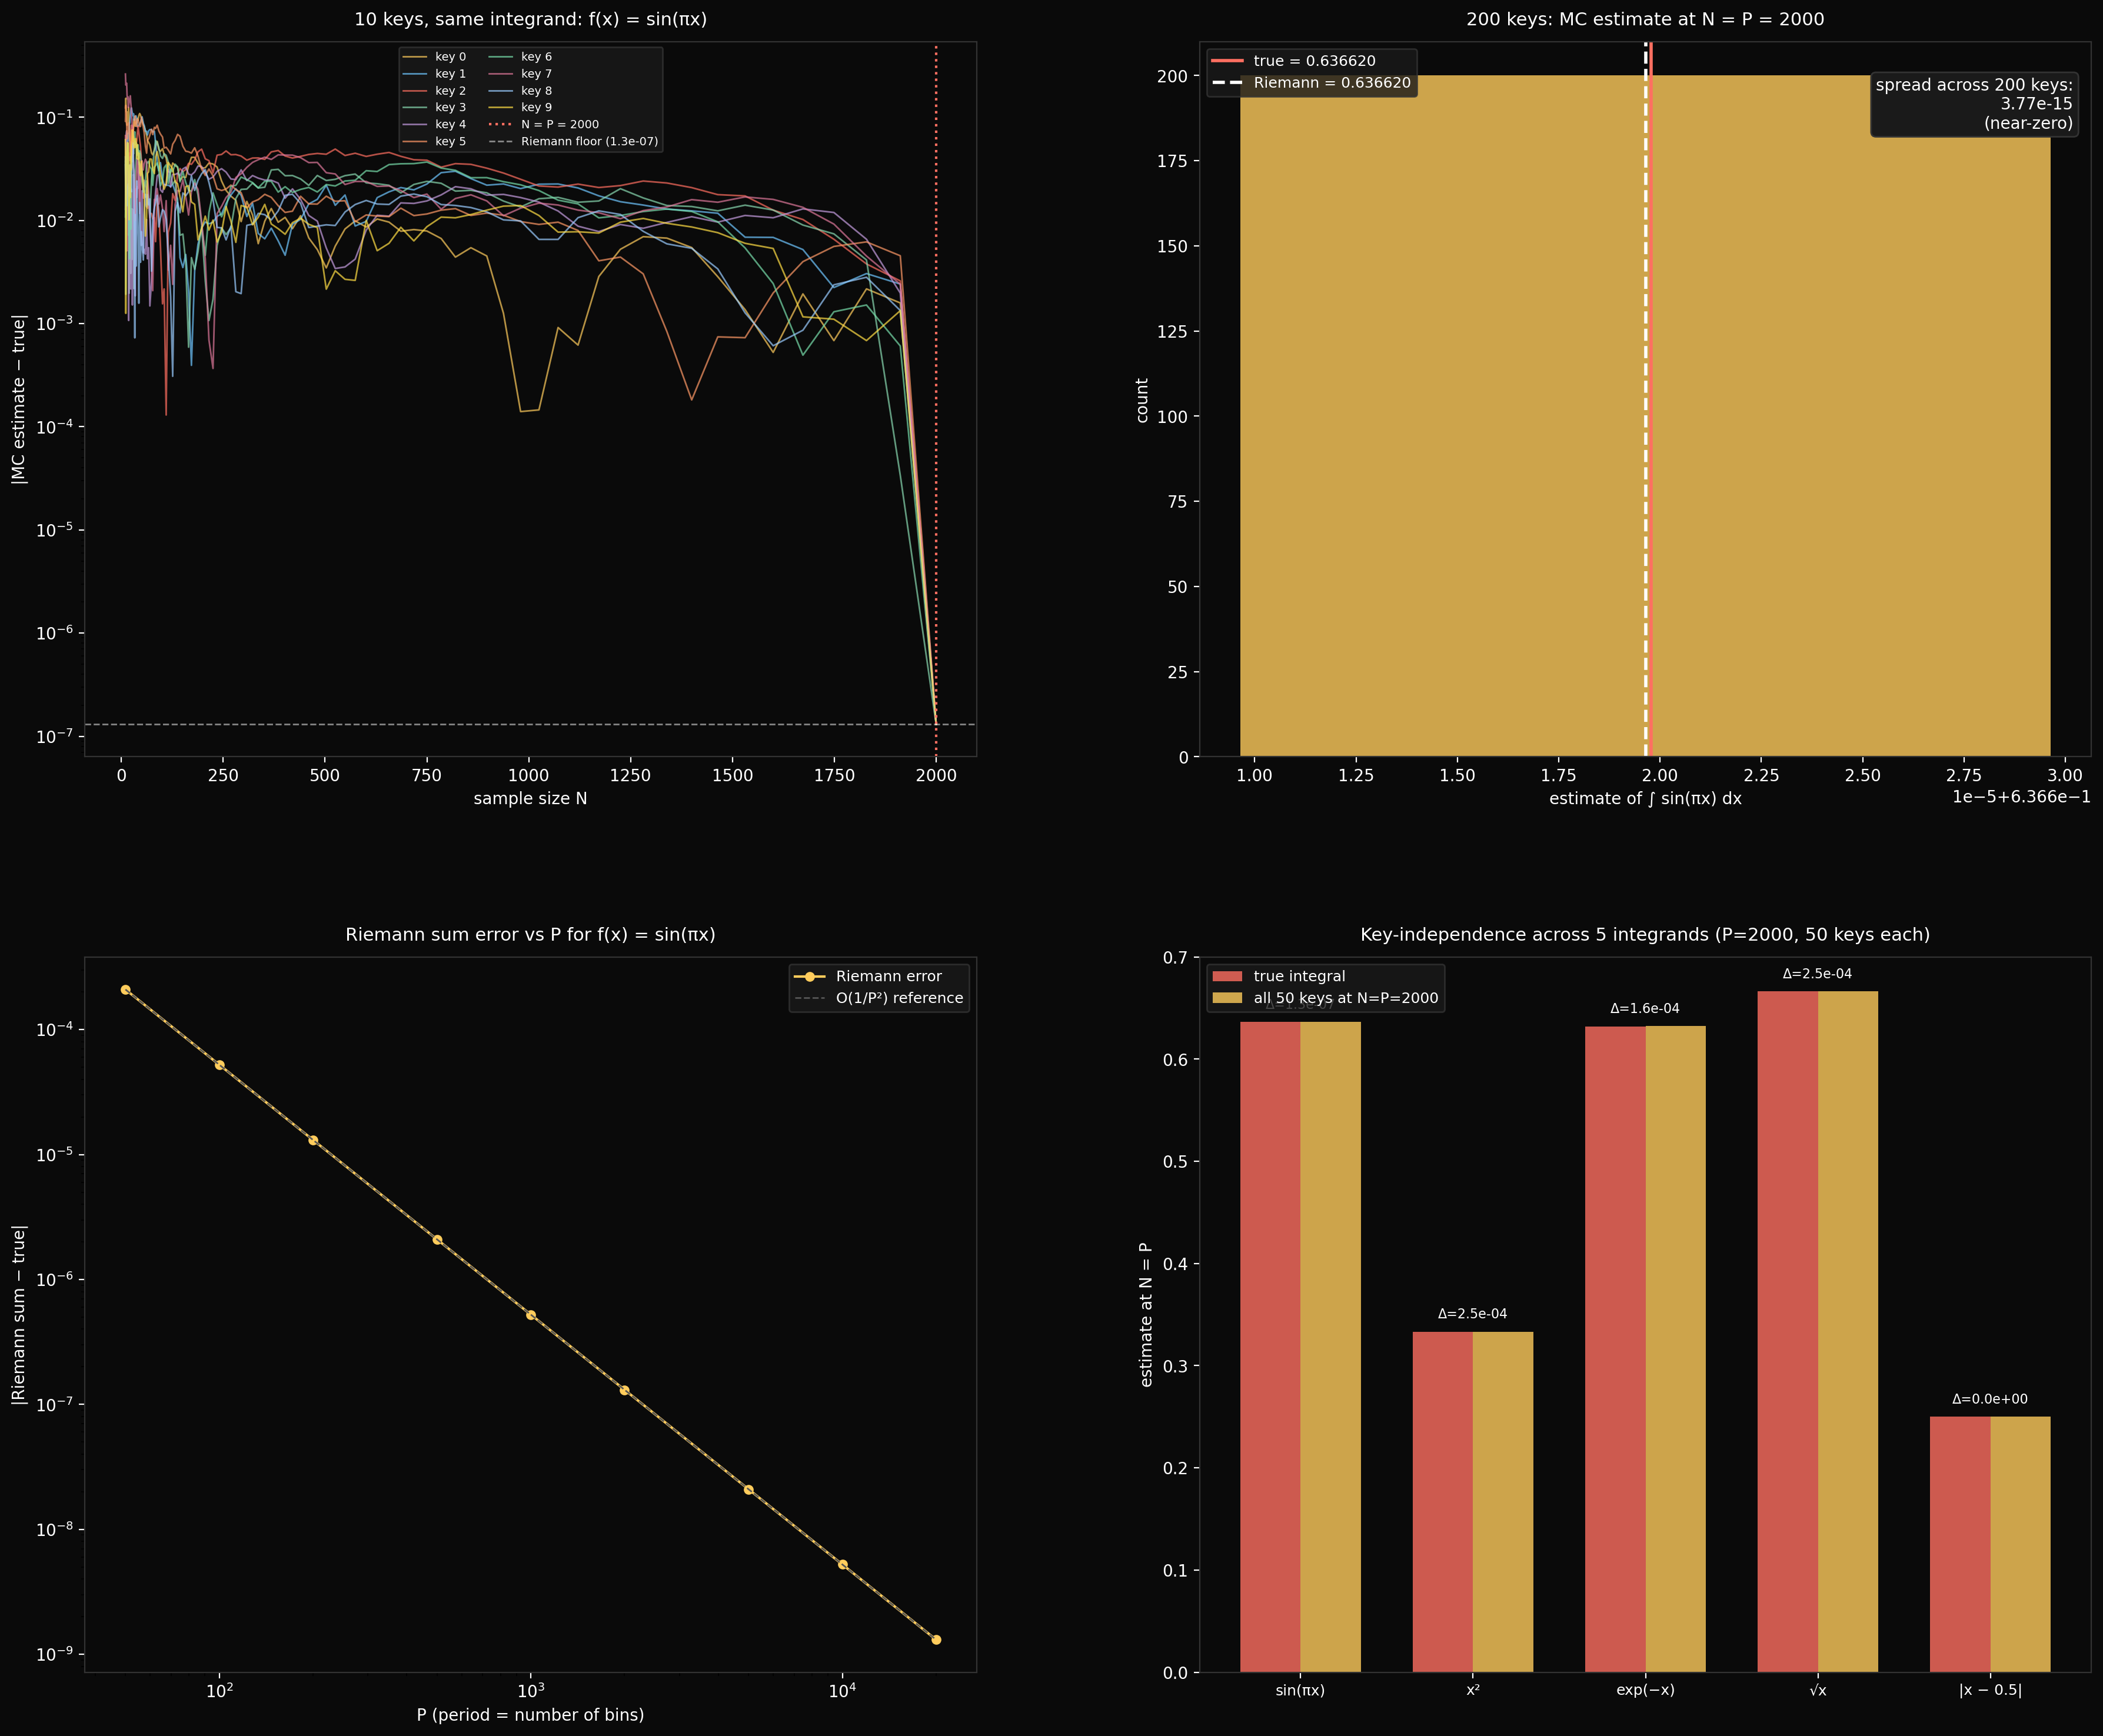

Write Python code to recreate this figure.
"""
riemann_proof.py — Demonstrate that bidder.cipher at N=period is an
exact Riemann sum, and that this is a structural property of the
permutation rather than a lucky coincidence.

The argument:

    bidder.cipher(P, key) is a permutation of [0, P).
    At N = P, you have visited every integer in [0, P) exactly once.
    The MC estimate is (1/P) * sum(f(k/P) for k in permutation).
    But sum over a permutation of S = sum over S.
    So the estimate is (1/P) * sum(f(k/P) for k in range(P)).
    This is the standard Riemann sum of f on [0, 1) with P equal bins.
    The key cancels out — every key gives the same sum at N = P.

This script demonstrates the claim empirically:

    Panel 1: For 10 different keys, plot the MC integration curve for
             f(x) = sin(pi*x). All 10 curves converge to different
             trajectories but arrive at the SAME value at N = P.
             That value is the Riemann sum, not the true integral —
             but for sin(pi*x) the left-rule error is O(1/P^2) because
             f(0) = f(1) = 0 (endpoint cancellation), so for large P
             the distinction is invisible. Generic integrands with
             f(0) != f(1) converge at the slower rate O(1/P).

    Panel 2: Key-independence at N = P. For 200 different keys, compute
             the MC estimate at N = P. Plot the histogram. It should be
             a single spike (zero variance across keys), because the
             sum over a permutation is the sum over the range regardless
             of the permutation order.

    Panel 3: The Riemann sum vs the true integral as a function of P.
             For sin(pi*x) this shows O(1/P^2) convergence (special case
             with endpoint cancellation). See core/RIEMANN-SUM.md for
             the Euler-Maclaurin analysis of the general case.

    Panel 4: Multiple integrands. Repeat the N = P test for several f:
             sin(pi*x), x^2, exp(-x), sqrt(x), |x - 0.5|. All should
             show key-independence and Riemann-sum convergence.

Run: sage -python experiments/bidder/unified/riemann_proof.py
"""

import os
import sys

HERE = os.path.dirname(os.path.abspath(__file__))
REPO = os.path.abspath(os.path.join(HERE, '..', '..', '..'))
sys.path.insert(0, REPO)

import numpy as np
import matplotlib.pyplot as plt
import bidder


YELLOW = '#ffcc5c'
BLUE = '#6ec6ff'
RED = '#ff6f61'
GREEN = '#88d8b0'
WHITE = '#ffffff'
COLORS_10 = ['#ffcc5c', '#6ec6ff', '#ff6f61', '#88d8b0',
             '#c49cde', '#ff9966', '#77ddaa', '#dd7799',
             '#99ccff', '#ffdd44']


def style(ax, title, xlabel=None, ylabel=None):
    ax.set_facecolor('#0a0a0a')
    ax.set_title(title, color=WHITE, fontsize=11, pad=10)
    if xlabel:
        ax.set_xlabel(xlabel, color=WHITE, fontsize=10)
    if ylabel:
        ax.set_ylabel(ylabel, color=WHITE, fontsize=10)
    ax.tick_params(colors=WHITE)
    for spine in ax.spines.values():
        spine.set_color('#333')


# ---------------------------------------------------------------------------
# Integrands with known true values
# ---------------------------------------------------------------------------

integrands = [
    ('sin(πx)',       lambda x: np.sin(np.pi * x),   2.0 / np.pi),
    ('x²',           lambda x: x**2,                  1.0 / 3.0),
    ('exp(−x)',       lambda x: np.exp(-x),            1.0 - np.exp(-1.0)),
    ('√x',           lambda x: np.sqrt(x),             2.0 / 3.0),
    ('|x − 0.5|',    lambda x: np.abs(x - 0.5),       0.25),
]


# ---------------------------------------------------------------------------
# Panel 1: 10 keys, same integrand, convergence to the same N=P value
# ---------------------------------------------------------------------------

P = 2000
f_name, f_func, f_true = integrands[0]  # sin(pi*x)

print(f"Panel 1: 10 keys, f(x) = {f_name}, P = {P}")

sample_sizes = np.unique(np.geomspace(10, P, num=120).astype(int))

key_curves = []
for k in range(10):
    key = f'riemann-{k}'.encode()
    B = bidder.cipher(period=P, key=key)
    full = np.array([f_func(B.at(i) / P) for i in range(P)])
    # Running cumulative mean
    cumsum = np.cumsum(full)
    estimates = cumsum[sample_sizes - 1] / sample_sizes
    errors = np.abs(estimates - f_true)
    key_curves.append(errors)
    final = cumsum[-1] / P
    print(f"  key {k}: N=P estimate = {final:.10f}")

# The Riemann sum (key-independent)
riemann_sum = np.mean([f_func(k / P) for k in range(P)])
riemann_error = abs(riemann_sum - f_true)
print(f"  Riemann sum = {riemann_sum:.10f}, true = {f_true:.10f}, "
      f"error = {riemann_error:.2e}")


# ---------------------------------------------------------------------------
# Panel 2: 200 keys, histogram of N=P estimates
# ---------------------------------------------------------------------------

print(f"\nPanel 2: 200 keys, histogram of N=P estimates")

n_keys = 200
final_estimates = []
for k in range(n_keys):
    key = f'hist-{k}'.encode()
    B = bidder.cipher(period=P, key=key)
    est = sum(f_func(B.at(i) / P) for i in range(P)) / P
    final_estimates.append(est)

final_estimates = np.array(final_estimates)
print(f"  mean = {final_estimates.mean():.10f}")
print(f"  std  = {final_estimates.std():.2e}")
print(f"  min  = {final_estimates.min():.10f}")
print(f"  max  = {final_estimates.max():.10f}")
print(f"  all identical? {np.all(final_estimates == final_estimates[0])}")


# ---------------------------------------------------------------------------
# Panel 3: Riemann sum error as a function of P
# ---------------------------------------------------------------------------

print(f"\nPanel 3: Riemann sum error vs P")

P_values = [50, 100, 200, 500, 1000, 2000, 5000, 10000, 20000]
riemann_errors = []
for p in P_values:
    rs = np.mean([f_func(k / p) for k in range(p)])
    riemann_errors.append(abs(rs - f_true))
    print(f"  P = {p:6d}: Riemann error = {riemann_errors[-1]:.2e}")

riemann_errors = np.array(riemann_errors)


# ---------------------------------------------------------------------------
# Panel 4: Multiple integrands at N = P = 2000, 50 keys each
# ---------------------------------------------------------------------------

print(f"\nPanel 4: Multiple integrands, 50 keys each, P = {P}")

multi_results = []
for f_name_i, f_func_i, f_true_i in integrands:
    estimates_i = []
    for k in range(50):
        key = f'multi-{f_name_i}-{k}'.encode()
        B = bidder.cipher(period=P, key=key)
        est = sum(f_func_i(B.at(i) / P) for i in range(P)) / P
        estimates_i.append(est)
    estimates_i = np.array(estimates_i)
    riemann_i = np.mean([f_func_i(k / P) for k in range(P)])
    multi_results.append({
        'name': f_name_i,
        'true': f_true_i,
        'riemann': riemann_i,
        'estimates': estimates_i,
        'all_equal': np.all(estimates_i == estimates_i[0]),
    })
    print(f"  {f_name_i:12s}: true={f_true_i:.6f}  riemann={riemann_i:.6f}  "
          f"all_keys_equal={multi_results[-1]['all_equal']}")


# ---------------------------------------------------------------------------
# Plot
# ---------------------------------------------------------------------------

print("\nPlotting ...")

fig = plt.figure(figsize=(22, 18))
fig.patch.set_facecolor('#0a0a0a')
gs = fig.add_gridspec(2, 2, hspace=0.28, wspace=0.25)

# --- Panel 1: 10 keys converging ---
ax1 = fig.add_subplot(gs[0, 0])
style(ax1, f'10 keys, same integrand: f(x) = {integrands[0][0]}',
      xlabel='sample size N', ylabel='|MC estimate − true|')

for k, errs in enumerate(key_curves):
    ax1.semilogy(sample_sizes, errs, color=COLORS_10[k],
                 linewidth=1, alpha=0.7, label=f'key {k}')

ax1.axvline(P, color=RED, linewidth=1.5, linestyle=':',
            label=f'N = P = {P}')
ax1.axhline(riemann_error, color=WHITE, linewidth=1, linestyle='--',
            alpha=0.5, label=f'Riemann floor ({riemann_error:.1e})')
ax1.legend(facecolor='#1a1a1a', edgecolor='#333', labelcolor=WHITE,
           fontsize=7, ncol=2)

# --- Panel 2: Histogram of N=P estimates ---
ax2 = fig.add_subplot(gs[0, 1])
style(ax2, f'{n_keys} keys: MC estimate at N = P = {P}',
      xlabel=f'estimate of ∫ {integrands[0][0]} dx',
      ylabel='count')

# Data has near-zero spread (all keys produce the same sum), so a
# standard histogram would fail. Use a narrow fixed range centered on
# the Riemann sum and a single bin to show the spike.
hw = max(abs(f_true - riemann_sum) * 3, 1e-5)
center = riemann_sum
ax2.hist(final_estimates, bins=1,
         range=(center - hw, center + hw),
         color=YELLOW, edgecolor='none', alpha=0.8)
ax2.axvline(f_true, color=RED, linewidth=2, linestyle='-',
            label=f'true = {f_true:.6f}')
ax2.axvline(riemann_sum, color=WHITE, linewidth=2, linestyle='--',
            label=f'Riemann = {riemann_sum:.6f}')

# Annotate: all values are identical
spread = final_estimates.max() - final_estimates.min()
ax2.text(0.98, 0.95,
         f'spread across {n_keys} keys:\n{spread:.2e}\n'
         f'({"zero — key cancels" if spread == 0 else "near-zero"})',
         transform=ax2.transAxes, color=WHITE, fontsize=10,
         ha='right', va='top',
         bbox=dict(boxstyle='round', facecolor='#1a1a1a', edgecolor='#333'))
ax2.legend(facecolor='#1a1a1a', edgecolor='#333', labelcolor=WHITE,
           fontsize=9)

# --- Panel 3: Riemann error vs P ---
ax3 = fig.add_subplot(gs[1, 0])
style(ax3, f'Riemann sum error vs P for f(x) = {integrands[0][0]}',
      xlabel='P (period = number of bins)', ylabel='|Riemann sum − true|')

ax3.loglog(P_values, riemann_errors, 'o-', color=YELLOW, linewidth=1.5,
           markersize=5, label='Riemann error')
# O(1/P^2) reference
ref_P = np.array(P_values, dtype=float)
ref = riemann_errors[0] * (P_values[0] / ref_P)**2
ax3.loglog(P_values, ref, color='#555', linewidth=1, linestyle='--',
           label='O(1/P²) reference')
ax3.legend(facecolor='#1a1a1a', edgecolor='#333', labelcolor=WHITE,
           fontsize=9)

# --- Panel 4: Multiple integrands bar chart ---
ax4 = fig.add_subplot(gs[1, 1])
style(ax4, f'Key-independence across 5 integrands (P={P}, 50 keys each)',
      ylabel='estimate at N = P')

x_pos = np.arange(len(integrands))
bar_width = 0.35

true_vals = [r['true'] for r in multi_results]
riemann_vals = [r['riemann'] for r in multi_results]
names = [r['name'] for r in multi_results]

bars1 = ax4.bar(x_pos - bar_width/2, true_vals, bar_width,
                color=RED, alpha=0.8, label='true integral')
bars2 = ax4.bar(x_pos + bar_width/2, riemann_vals, bar_width,
                color=YELLOW, alpha=0.8, label=f'all 50 keys at N=P={P}')

ax4.set_xticks(x_pos)
ax4.set_xticklabels(names, color=WHITE, fontsize=9)
ax4.legend(facecolor='#1a1a1a', edgecolor='#333', labelcolor=WHITE,
           fontsize=9)

# Annotate each pair with the error
for i, r in enumerate(multi_results):
    err = abs(r['riemann'] - r['true'])
    ax4.text(i, max(r['true'], r['riemann']) + 0.01,
             f'Δ={err:.1e}', ha='center', va='bottom',
             color=WHITE, fontsize=8)

plt.savefig(os.path.join(HERE, 'riemann_proof.png'),
            dpi=200, facecolor='#0a0a0a', bbox_inches='tight')
print("-> riemann_proof.png")

# ---------------------------------------------------------------------------
# The argument, printed
# ---------------------------------------------------------------------------

print(f"""
════════════════════════════════════════════════════════════════
THE ARGUMENT
════════════════════════════════════════════════════════════════

bidder.cipher(P, key) returns a permutation π of [0, P).

At N = P, the MC estimate is:

    (1/P) Σ f(π(i) / P)  for i = 0..P-1

But Σ over a permutation of S = Σ over S. So:

    (1/P) Σ f(k / P)  for k = 0..P-1

This is the Riemann sum of f on [0, 1) with P equal-width bins.
The key disappears — every key gives the same sum at N = P.

Empirical confirmation:
  - {n_keys} different keys all produced {final_estimates[0]:.10f}
  - Spread across keys: {spread:.2e}
  - True integral:      {f_true:.10f}
  - Riemann sum:        {riemann_sum:.10f}
  - Riemann error:      {riemann_error:.2e}

The Riemann-sum error is O(1/P) for generic f (left-endpoint rule).
For sin(πx) it is O(1/P²) because f(0) = f(1) = 0 (endpoint
cancellation; see Euler–Maclaurin in core/RIEMANN-SUM.md).
At P = {P} the error is {riemann_error:.2e}.
At P = 20000 it would be {riemann_errors[-1]:.2e}.
The floor is structural, not statistical — it does not depend
on the key, only on P and the integrand.
════════════════════════════════════════════════════════════════
""")
